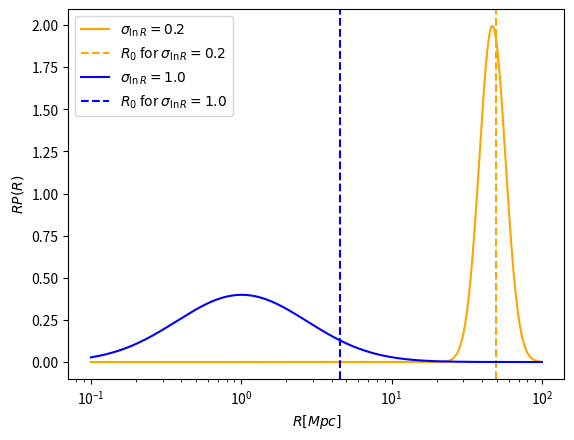

Write Python code to recreate this figure.
# test_Plot_PR
from os import name

import numpy as np
import scipy.integrate as integrate
import matplotlib.pyplot as plt

def Reff_to_Rbar(Reff, sigma_lnR):
    return Reff * np.exp(-4 * sigma_lnR**2)

def Rbar_to_Reff(Rbar, sigma_lnR):
    return Rbar * np.exp(4 * sigma_lnR**2)

def Reff_to_R0(Reff, sigma_lnR):
    return Reff * np.exp(-2.5 * sigma_lnR**2)


def bubble_radius_distribution_P(sigma_lnR, R_bar, R):
        """
        Calculate the the bubble radius distribution P(R) of the H II region.

        Args:
            R_bar (float): characteristic size, default = 5.0
            R (float or array-like): Radius values.
            sigma_lnR (float): width of the distribution, default = ln(2)

        Returns:
            float or array-like: The PDF evaluated at the given radius values.
        """


        P_R = (
                1 / (R * sigma_lnR * np.sqrt(2 * np.pi))
            ) * np.exp(
                    - (np.log(R) - np.log(R_bar))**2 / (2 * sigma_lnR**2)
                )
        return P_R

def main():
    sigma_lnR = [0.2, 1.0]
    color = ['orange', 'blue']
    R_eff = 55 # Mpc
    R = np.logspace(-1, 2, 1000)

    plt.figure()

    for i,s in enumerate(sigma_lnR):
        R_bar = Reff_to_Rbar(R_eff, s)
        R_0 = Reff_to_R0(R_eff, s)
        P_R = bubble_radius_distribution_P(s, R_bar, R)

        plt.semilogx(R, R*P_R, label=rf'$\sigma_{{\ln R}} = {s}$', color=color[i])
        plt.axvline(x=R_0, label=rf'$R_0$ for $\sigma_{{\ln R}} = {s}$', color=color[i], linestyle='--')

    plt.xlabel(r"$R[Mpc]$")
    plt.ylabel(r"$R P(R)$")
    plt.legend()

    plt.show()

if __name__ == "__main__":
    main()
